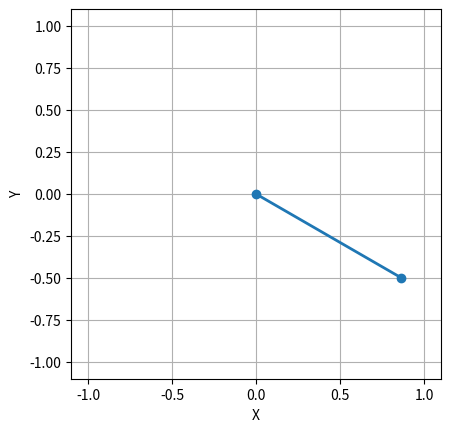

Reproduce this figure in Python.
#!/usr/bin/env python

import math
import numpy as np
from scipy.integrate import solve_ivp
import matplotlib.pyplot as plt
import matplotlib.animation as amn


class PendulumAnim:
    """create pendulum animation
    
    これを参考にしました：
    https://qiita.com/trami/items/a1bdec427fc0420e6f19
    """
    
    def __init__(self):
        self.GRA_ACCEL = 9.8  # 重力加速度 [m/s^2]
        self.L = 1.0  # 振り子の紐の長さ [m]
        
        return
    
    
    def do(self):
        """execute"""
        
        self.run_sim()
        self.make_anim()
        
        return
    
    
    def run_sim(self):
        """振り子の時刻歴データを作成"""
        
        def derivs(t, state_vec):
            """振り子の運動方程式"""
            theta, omega = state_vec[0], state_vec[1]
            dthetadt = omega
            domegadt = -(self.GRA_ACCEL / self.L) * math.sin(theta)
            return [dthetadt, domegadt]
        
        self.time_span = [0, 20]                         # 観測時間 [s]
        self.dt = 0.05                               # 間隔 [s]
        self.t = np.arange(self.time_span[0], self.time_span[1], self.dt)
        theta_init = math.pi / 3  # 初期角度 [rad]
        omega_init = 0.0  # 初期角速度 [rad/s]
        state_vec_init = np.array([theta_init, omega_init])           # 初期状態
        
        # 解く
        self.sol = solve_ivp(
            fun = derivs,
            t_span = self.time_span,
            y0 = state_vec_init,
            t_eval = self.t,
        )
        
        return
    
    def make_anim(self):
        """アニメーション作成"""
        theta = self.sol.y[0,:]
        x = self.L * np.sin(theta)       # x = Lsin(theta)
        y = -self.L * np.cos(theta)      # y = -Lcos(theta)
        fig_ani, ax = plt.subplots()
        line, = ax.plot([], [], 'o-', linewidth=2) # このlineに次々と座標を代入して描画
        
        def onestep(i):
            """アニメーションのコールバック関数"""
            thisx = [0, x[i]]
            thisy = [0, y[i]]
            line.set_data(thisx, thisy)
            return line,
        
        ani = amn.FuncAnimation(
            fig = fig_ani, 
            func = onestep,
            frames = np.arange(0, len(self.t)),
            interval = 25,
            blit = True,
        )
        
        ax.set_xlim(-self.L*1.1, self.L*1.1)
        ax.set_ylim(-self.L*1.1, self.L*1.1)
        ax.set_xlabel('X')
        ax.set_ylabel('Y')
        ax.set_aspect('equal')
        ax.grid()
        
        plt.show()
        return


if __name__ == '__main__':
    simu = PendulumAnim()
    simu.do()